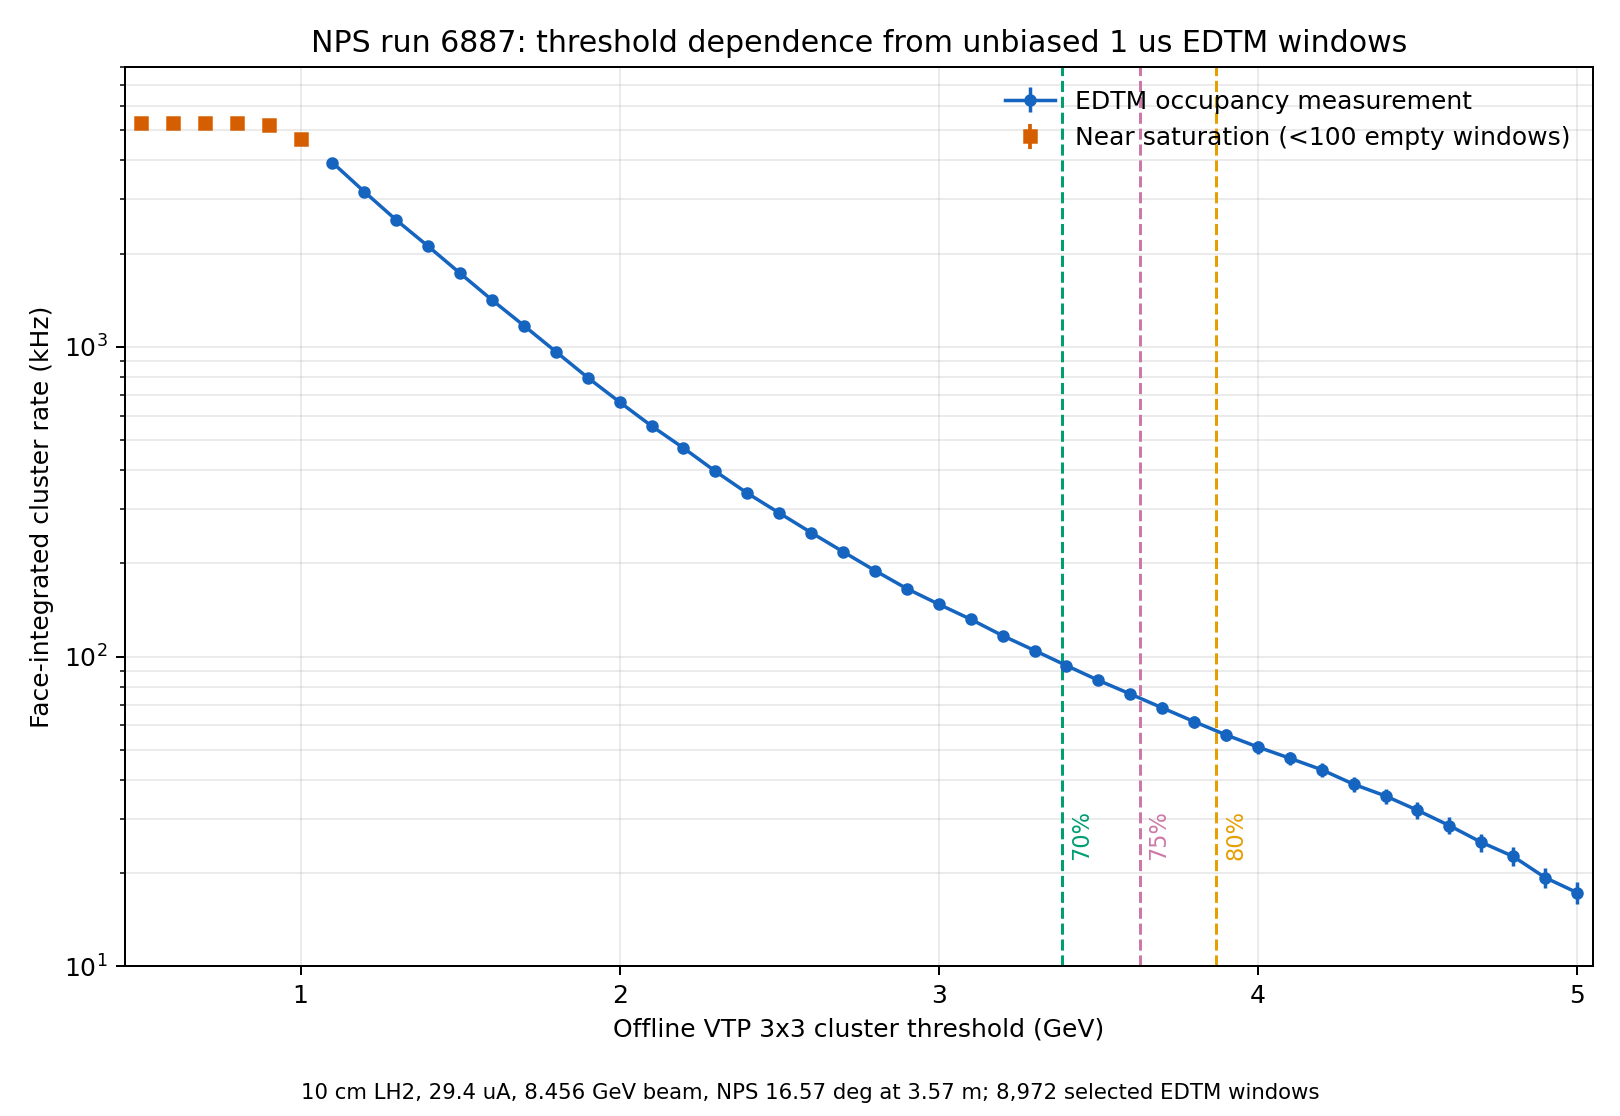

The file beside this chart, header and first rows:
run, threshold_GeV, all_edtm_windows, selected_edtm_windows, windows_above, empty_windows, occupancy, poisson_rate_Hz, stat_error_Hz, mean_current_uA, saturated
6887, 0.5, 12410, 8972, 8926, 46, 0.9949, 5273222, 147063, 29.42, 0
6887, 0.6, 12410, 8972, 8926, 46, 0.9949, 5273222, 147063, 29.42, 0
6887, 0.7, 12410, 8972, 8926, 46, 0.9949, 5273222, 147063, 29.42, 0
6887, 0.8, 12410, 8972, 8926, 46, 0.9949, 5273222, 147063, 29.42, 0
6887, 0.9, 12410, 8972, 8923, 49, 0.9945, 5210044, 142467, 29.42, 0
6887, 1, 12410, 8972, 8889, 83, 0.9907, 4683023, 109255, 29.42, 0
6887, 1.1, 12410, 8972, 8797, 175, 0.9805, 3937078, 74852, 29.42, 0
6887, 1.2, 12410, 8972, 8595, 377, 0.958, 3169619, 50409, 29.42, 0
6887, 1.3, 12410, 8972, 8284, 688, 0.9233, 2568075, 36634, 29.42, 0
6887, 1.4, 12410, 8972, 7888, 1084, 0.8792, 2113451, 28479, 29.42, 0
6887, 1.5, 12410, 8972, 7380, 1592, 0.8226, 1729118, 22731, 29.42, 0
6887, 1.6, 12410, 8972, 6798, 2174, 0.7577, 1417540, 18669, 29.42, 0
6887, 1.7, 12410, 8972, 6192, 2780, 0.6901, 1171658, 15756, 29.42, 0
6887, 1.8, 12410, 8972, 5556, 3416, 0.6193, 965638, 13464, 29.42, 0
6887, 1.9, 12410, 8972, 4925, 4047, 0.5489, 796133, 11646, 29.42, 0
6887, 2, 12410, 8972, 4352, 4620, 0.4851, 663714, 10247, 29.42, 0
6887, 2.1, 12410, 8972, 3825, 5147, 0.4263, 555695, 9101, 29.42, 0
6887, 2.2, 12410, 8972, 3374, 5598, 0.3761, 471699, 8196, 29.42, 0
6887, 2.3, 12410, 8972, 2938, 6034, 0.3275, 396698, 7367, 29.42, 0
6887, 2.4, 12410, 8972, 2568, 6404, 0.2862, 337186, 6685, 29.42, 0
6887, 2.5, 12410, 8972, 2266, 6706, 0.2526, 291106, 6137, 29.42, 0
6887, 2.6, 12410, 8972, 1995, 6977, 0.2224, 251490, 5645, 29.42, 0
6887, 2.7, 12410, 8972, 1759, 7213, 0.1961, 218224, 5214, 29.42, 0
6887, 2.8, 12410, 8972, 1550, 7422, 0.1728, 189660, 4825, 29.42, 0
6887, 2.9, 12410, 8972, 1371, 7601, 0.1528, 165829, 4484, 29.42, 0
6887, 3, 12410, 8972, 1232, 7740, 0.1373, 147707, 4212, 29.42, 0
6887, 3.1, 12410, 8972, 1110, 7862, 0.1237, 132068, 3967, 29.42, 0
6887, 3.2, 12410, 8972, 990, 7982, 0.1103, 116920, 3718, 29.42, 0
6887, 3.3, 12410, 8972, 892, 8080, 0.09942, 104717, 3508, 29.42, 0
6887, 3.4, 12410, 8972, 802, 8170, 0.08939, 93640, 3308, 29.42, 0
6887, 3.5, 12410, 8972, 722, 8250, 0.08047, 83895, 3123, 29.42, 0
6887, 3.6, 12410, 8972, 655, 8317, 0.073, 75807, 2963, 29.42, 0
6887, 3.7, 12410, 8972, 593, 8379, 0.06609, 68380, 2809, 29.42, 0
6887, 3.8, 12410, 8972, 537, 8435, 0.05985, 61719, 2664, 29.42, 0
6887, 3.9, 12410, 8972, 488, 8484, 0.05439, 55927, 2532, 29.42, 0
6887, 4, 12410, 8972, 447, 8525, 0.04982, 51106, 2417, 29.42, 0
6887, 4.1, 12410, 8972, 412, 8560, 0.04592, 47008, 2316, 29.42, 0
6887, 4.2, 12410, 8972, 379, 8593, 0.04224, 43161, 2217, 29.42, 0
6887, 4.3, 12410, 8972, 341, 8631, 0.03801, 38748, 2098, 29.42, 0
6887, 4.4, 12410, 8972, 313, 8659, 0.03489, 35509, 2007, 29.42, 0
6887, 4.5, 12410, 8972, 282, 8690, 0.03143, 31936, 1902, 29.42, 0
6887, 4.6, 12410, 8972, 252, 8720, 0.02809, 28489, 1795, 29.42, 0
6887, 4.7, 12410, 8972, 223, 8749, 0.02486, 25169, 1685, 29.42, 0
6887, 4.8, 12410, 8972, 201, 8771, 0.0224, 22658, 1598, 29.42, 0
6887, 4.9, 12410, 8972, 172, 8800, 0.01917, 19357, 1476, 29.42, 0
6887, 5, 12410, 8972, 154, 8818, 0.01716, 17314, 1395, 29.42, 0
